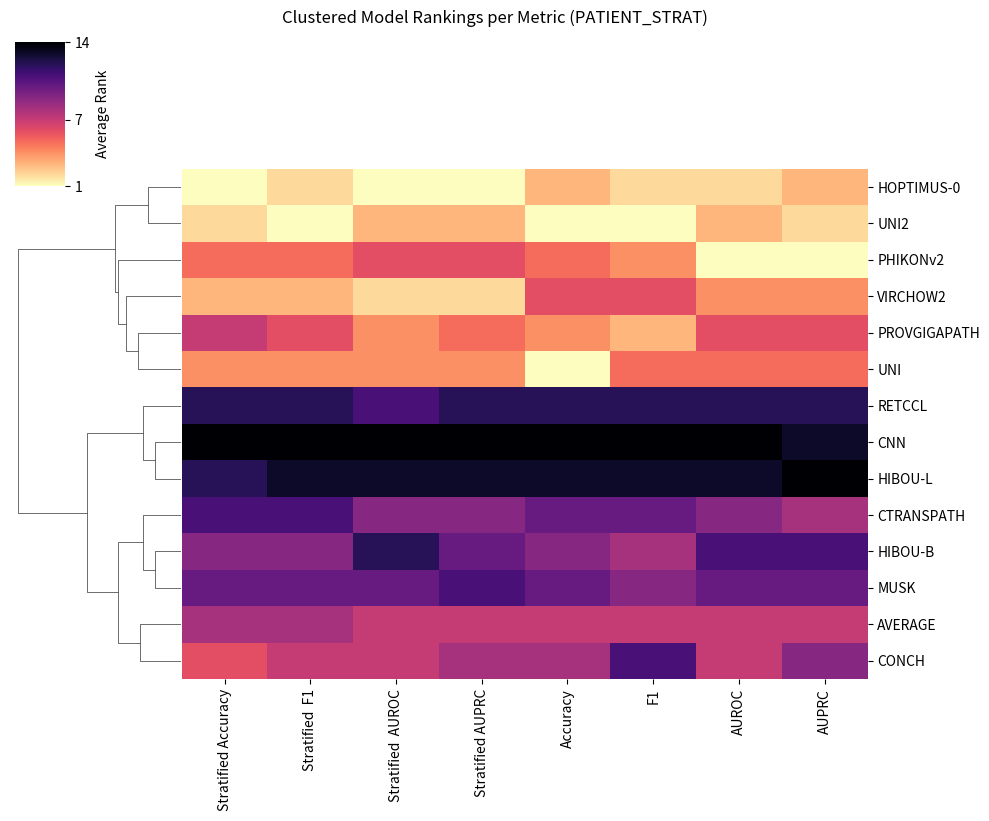
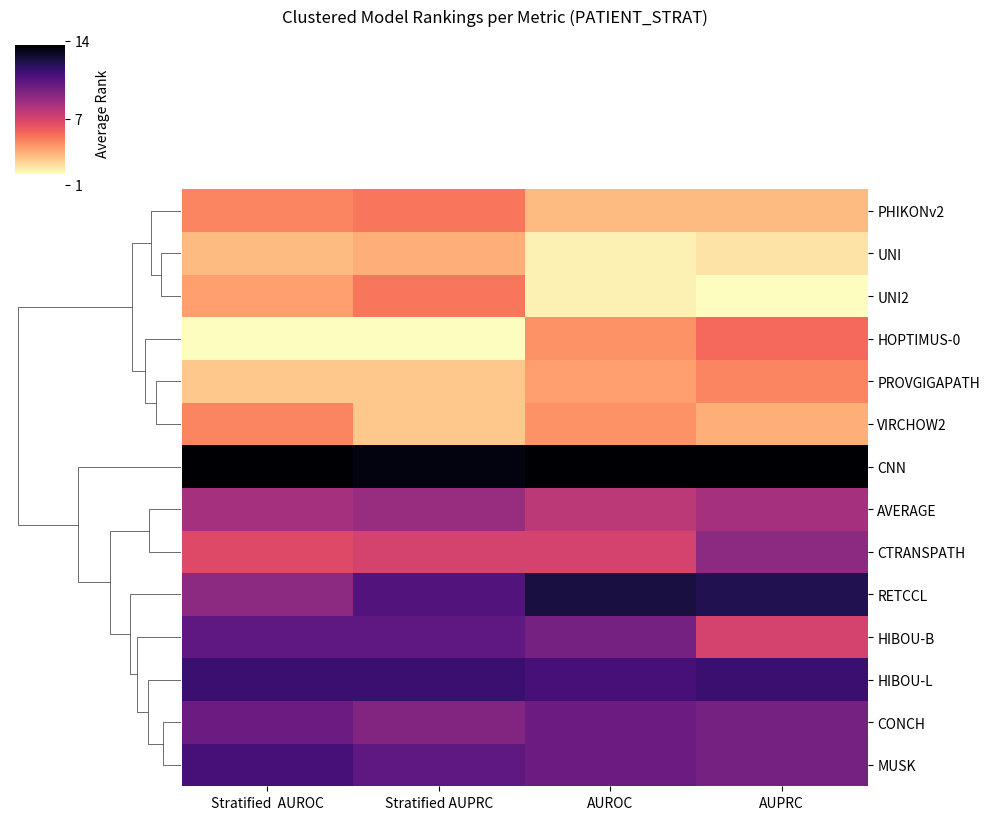

Reproduce these figures in Python, in order.
import pandas as pd
import matplotlib.pyplot as plt
import seaborn as sns
from collections import defaultdict

# Datos extraídos de las tablas LaTeX (PATIENT_STRAT)
tasks_data_full_ho = {
    "ER": [
        ["CNN", 0.821, 0.760, 0.837, 0.792],
        ["CONCH", 0.879, 0.839, 0.909, 0.866],
        ["CTRANSPATH", 0.879, 0.818, 0.914, 0.843],
        ["HIBOU-B", 0.890, 0.836, 0.910, 0.869],
        ["HIBOU-L", 0.882, 0.828, 0.912, 0.866],
        ["HOPTIMUS-0", 0.915, 0.866, 0.922, 0.887],
        ["MUSK", 0.871, 0.815, 0.901, 0.853],
        ["PHIKONv2", 0.905, 0.863, 0.921, 0.872],
        ["PROVGIGAPATH", 0.898, 0.853, 0.925, 0.884],
        ["RETCCL", 0.872, 0.807, 0.898, 0.837],
        ["UNI", 0.901, 0.858, 0.932, 0.889],
        ["UNI2", 0.898, 0.846, 0.933, 0.897],
        ["VIRCHOW2", 0.905, 0.861, 0.910, 0.869],
    ],
    "PR": [
        ["CNN", 0.751, 0.743, 0.779, 0.759],
        ["CONCH", 0.779, 0.762, 0.810, 0.789],
        ["CTRANSPATH", 0.770, 0.759, 0.802, 0.781],
        ["HIBOU-B", 0.756, 0.746, 0.798, 0.792],
        ["HIBOU-L", 0.767, 0.756, 0.790, 0.764],
        ["HOPTIMUS-0", 0.822, 0.803, 0.829, 0.808],
        ["MUSK", 0.764, 0.753, 0.800, 0.789],
        ["PHIKONv2", 0.789, 0.782, 0.817, 0.802],
        ["PROVGIGAPATH", 0.798, 0.788, 0.813, 0.799],
        ["RETCCL", 0.768, 0.745, 0.787, 0.760],
        ["UNI", 0.795, 0.786, 0.824, 0.807],
        ["UNI2", 0.804, 0.786, 0.827, 0.813],
        ["VIRCHOW2", 0.793, 0.783, 0.838, 0.823],
    ],
    "ERBB2": [
        ["CNN", 0.695, 0.603, 0.734, 0.640],
        ["CONCH", 0.698, 0.595, 0.746, 0.646],
        ["CTRANSPATH", 0.759, 0.642, 0.767, 0.673],
        ["HIBOU-B", 0.716, 0.612, 0.757, 0.659],
        ["HIBOU-L", 0.617, 0.549, 0.695, 0.594],
        ["HOPTIMUS-0", 0.743, 0.629, 0.759, 0.653],
        ["MUSK", 0.722, 0.616, 0.759, 0.656],
        ["PHIKONv2", 0.727, 0.616, 0.795, 0.708],
        ["PROVGIGAPATH", 0.757, 0.631, 0.773, 0.670],
        ["RETCCL", 0.732, 0.622, 0.748, 0.654],
        ["UNI", 0.752, 0.626, 0.795, 0.699],
        ["UNI2", 0.730, 0.621, 0.783, 0.682],
        ["VIRCHOW2", 0.722, 0.635, 0.772, 0.670]
    ],
    "PAM-50":[ 
            ["CNN",0.530,0.218,0.587,0.310,0.540,0.226,0.633,0.319],
    ["CONCH",0.579,0.335,0.796,0.442,0.532,0.328,0.768,0.413],
    ["CTRANSPATH",0.584,0.342,0.777,0.415,0.574,0.330,0.768,0.418],
    ["HIBOU-B",0.548,0.289,0.711,0.348,0.481,0.307,0.683,0.350],
    ["HIBOU-L",0.530,0.297,0.696,0.353,0.525,0.291,0.672,0.347],
    ["HOPTIMUS-0",0.612,0.304,0.796,0.450,0.587,0.309,0.787,0.458],
    ["MUSK",0.592,0.305,0.735,0.367,0.556,0.339,0.745,0.377],
    ["PHIKONv2",0.605,0.345,0.730,0.411,0.633,0.355,0.770,0.477],
    ["PROVGIGAPATH",0.677,0.379,0.769,0.458,0.656,0.356,0.782,0.477],
    ["RETCCL",0.587,0.272,0.697,0.358,0.592,0.274,0.697,0.363],
    ["UNI",0.643,0.365,0.792,0.453,0.633,0.304,0.778,0.421],
    ["UNI2",0.607,0.325,0.766,0.447,0.612,0.308,0.780,0.452],
    ["VIRCHOW2",0.661,0.358,0.813,0.498,0.630,0.378,0.774,0.462],
    ]
}

# Datos por tarea y modelo (solo PATIENT_STRAT, resumen de 4 tareas)
tasks_data_full_cv = {
    "ER": [
        ["CNN", 0.821, 0.760, 0.837, 0.792],
        ["CONCH", 0.879, 0.839, 0.909, 0.866],
        ["CTRANSPATH", 0.879, 0.818, 0.914, 0.843],
        ["HIBOU-B", 0.890, 0.836, 0.910, 0.869],
        ["HIBOU-L", 0.882, 0.828, 0.912, 0.866],
        ["HOPTIMUS-0", 0.915, 0.866, 0.922, 0.887],
        ["MUSK", 0.871, 0.815, 0.901, 0.853],
        ["PHIKONv2", 0.905, 0.863, 0.921, 0.872],
        ["PROVGIGAPATH", 0.898, 0.853, 0.925, 0.884],
        ["RETCCL", 0.872, 0.807, 0.898, 0.837],
        ["UNI", 0.901, 0.858, 0.932, 0.889],
        ["UNI2", 0.898, 0.846, 0.933, 0.897],
        ["VIRCHOW2", 0.905, 0.861, 0.910, 0.869],
        ["AVERAGE", 0.886, 0.835, 0.910, 0.863],
    ],
    "PR": [
        ["CNN", 0.751, 0.743, 0.779, 0.759],
        ["CONCH", 0.779, 0.762, 0.810, 0.789],
        ["CTRANSPATH", 0.770, 0.759, 0.802, 0.781],
        ["HIBOU-B", 0.756, 0.746, 0.798, 0.792],
        ["HIBOU-L", 0.767, 0.756, 0.790, 0.764],
        ["HOPTIMUS-0", 0.822, 0.803, 0.829, 0.808],
        ["MUSK", 0.764, 0.753, 0.800, 0.789],
        ["PHIKONv2", 0.789, 0.782, 0.817, 0.802],
        ["PROVGIGAPATH", 0.798, 0.788, 0.813, 0.799],
        ["RETCCL", 0.768, 0.745, 0.787, 0.760],
        ["UNI", 0.795, 0.786, 0.824, 0.807],
        ["UNI2", 0.804, 0.786, 0.827, 0.813],
        ["VIRCHOW2", 0.793, 0.783, 0.838, 0.823],
        ["AVERAGE", 0.781, 0.769, 0.809, 0.791],
    ],
    "HER2": [
        ["CNN", 0.695, 0.603, 0.734, 0.640],
        ["CONCH", 0.698, 0.595, 0.746, 0.646],
        ["CTRANSPATH", 0.759, 0.642, 0.767, 0.673],
        ["HIBOU-B", 0.716, 0.612, 0.757, 0.659],
        ["HIBOU-L", 0.617, 0.549, 0.695, 0.594],
        ["HOPTIMUS-0", 0.743, 0.629, 0.759, 0.653],
        ["MUSK", 0.722, 0.616, 0.759, 0.656],
        ["PHIKONv2", 0.727, 0.616, 0.795, 0.708],
        ["PROVGIGAPATH", 0.757, 0.631, 0.773, 0.670],
        ["RETCCL", 0.732, 0.622, 0.748, 0.654],
        ["UNI", 0.752, 0.626, 0.795, 0.699],
        ["UNI2", 0.730, 0.621, 0.783, 0.682],
        ["VIRCHOW2", 0.722, 0.635, 0.772, 0.670],
        ["AVERAGE", 0.721, 0.615, 0.760, 0.662],
    ],
    "PAM-50": [
        ["CNN", 0.635, 0.349, 0.783, 0.434, 0.653, 0.380, 0.818, 0.480],
        ["CONCH", 0.701, 0.496, 0.836, 0.524, 0.707, 0.482, 0.867, 0.548],
        ["CTRANSPATH", 0.679, 0.454, 0.828, 0.521, 0.696, 0.489, 0.864, 0.554],
        ["HIBOU-B", 0.682, 0.474, 0.819, 0.510, 0.701, 0.504, 0.853, 0.536],
        ["HIBOU-L", 0.656, 0.405, 0.800, 0.458, 0.672, 0.432, 0.821, 0.478],
        ["HOPTIMUS-0", 0.740, 0.574, 0.882, 0.611, 0.736, 0.577, 0.896, 0.627],
        ["MUSK", 0.680, 0.460, 0.822, 0.490, 0.696, 0.502, 0.854, 0.541],
        ["PHIKONv2", 0.711, 0.513, 0.838, 0.547, 0.728, 0.557, 0.897, 0.629],
        ["PROVGIGAPATH", 0.698, 0.510, 0.847, 0.560, 0.733, 0.561, 0.887, 0.618],
        ["RETCCL", 0.656, 0.418, 0.821, 0.477, 0.674, 0.449, 0.847, 0.500],
        ["UNI", 0.718, 0.535, 0.847, 0.571, 0.742, 0.544, 0.888, 0.619],
        ["UNI2", 0.731, 0.583, 0.860, 0.597, 0.742, 0.582, 0.891, 0.628],
        ["VIRCHOW2", 0.730, 0.552, 0.879, 0.598, 0.721, 0.540, 0.890, 0.620],
        ["AVERAGE", 0.694, 0.486, 0.836, 0.531, 0.708, 0.508, 0.867, 0.567],
    ]
}

# Nombres de métricas
metric_names_pam50 = ['Stratified Accuracy', 'Stratified  F1', 'Stratified  AUROC', 'Stratified AUPRC','Accuracy', 'F1', 'AUROC', 'AUPRC']
metric_names_ihc = ['Stratified  AUROC', 'Stratified AUPRC','AUROC', 'AUPRC']
task_pam50 = ["PAM-50"]
task_ihc = ["HER2", "PR", "ER"]


def calculate_rankings(tasks_data, task_names, metric_names):
    ranking_data = {metric: defaultdict(list) for metric in metric_names}
    for task, rows in tasks_data.items():
        if task in task_names:
            df = pd.DataFrame(rows, columns=["Model"] + metric_names)
            for metric in metric_names:
                ranked = df[["Model", metric]].copy()
                ranked["Rank"] = ranked[metric].rank(ascending=False, method='min')
                for _, row in ranked.iterrows():
                    ranking_data[metric][row["Model"]].append(row["Rank"])

    # Promediar rankings por modelo y métrica
    average_rankings = {
        metric: {
            model: sum(ranks) / len(ranks)
            for model, ranks in models.items()
        } for metric, models in ranking_data.items()
    }

    # Convertir a DataFrame y ordenar alfabéticamente
    ranking_df = pd.DataFrame(average_rankings).sort_index()

    # Crear clustermap
    g = sns.clustermap(
        ranking_df,
        annot=False,
        cmap="magma_r",
        figsize=(10, 8),
        cbar_kws={'label': 'Average Rank'},
        metric='euclidean',
        method='average',
        col_cluster=False
    )
    # Modifica la leyenda para mostrar los valores mínimo y máximo
    cbar = g.cax
    cbar.set_yticks([1, 7 ,14])
    cbar.set_yticklabels([1, 7, 14])

    plt.suptitle("Clustered Model Rankings per Metric (PATIENT_STRAT)", y=1.02)
    plt.show()

# Calcular rankings por tarea
calculate_rankings(tasks_data_full_cv, task_pam50, metric_names_pam50)
calculate_rankings(tasks_data_full_cv, task_ihc, metric_names_ihc)